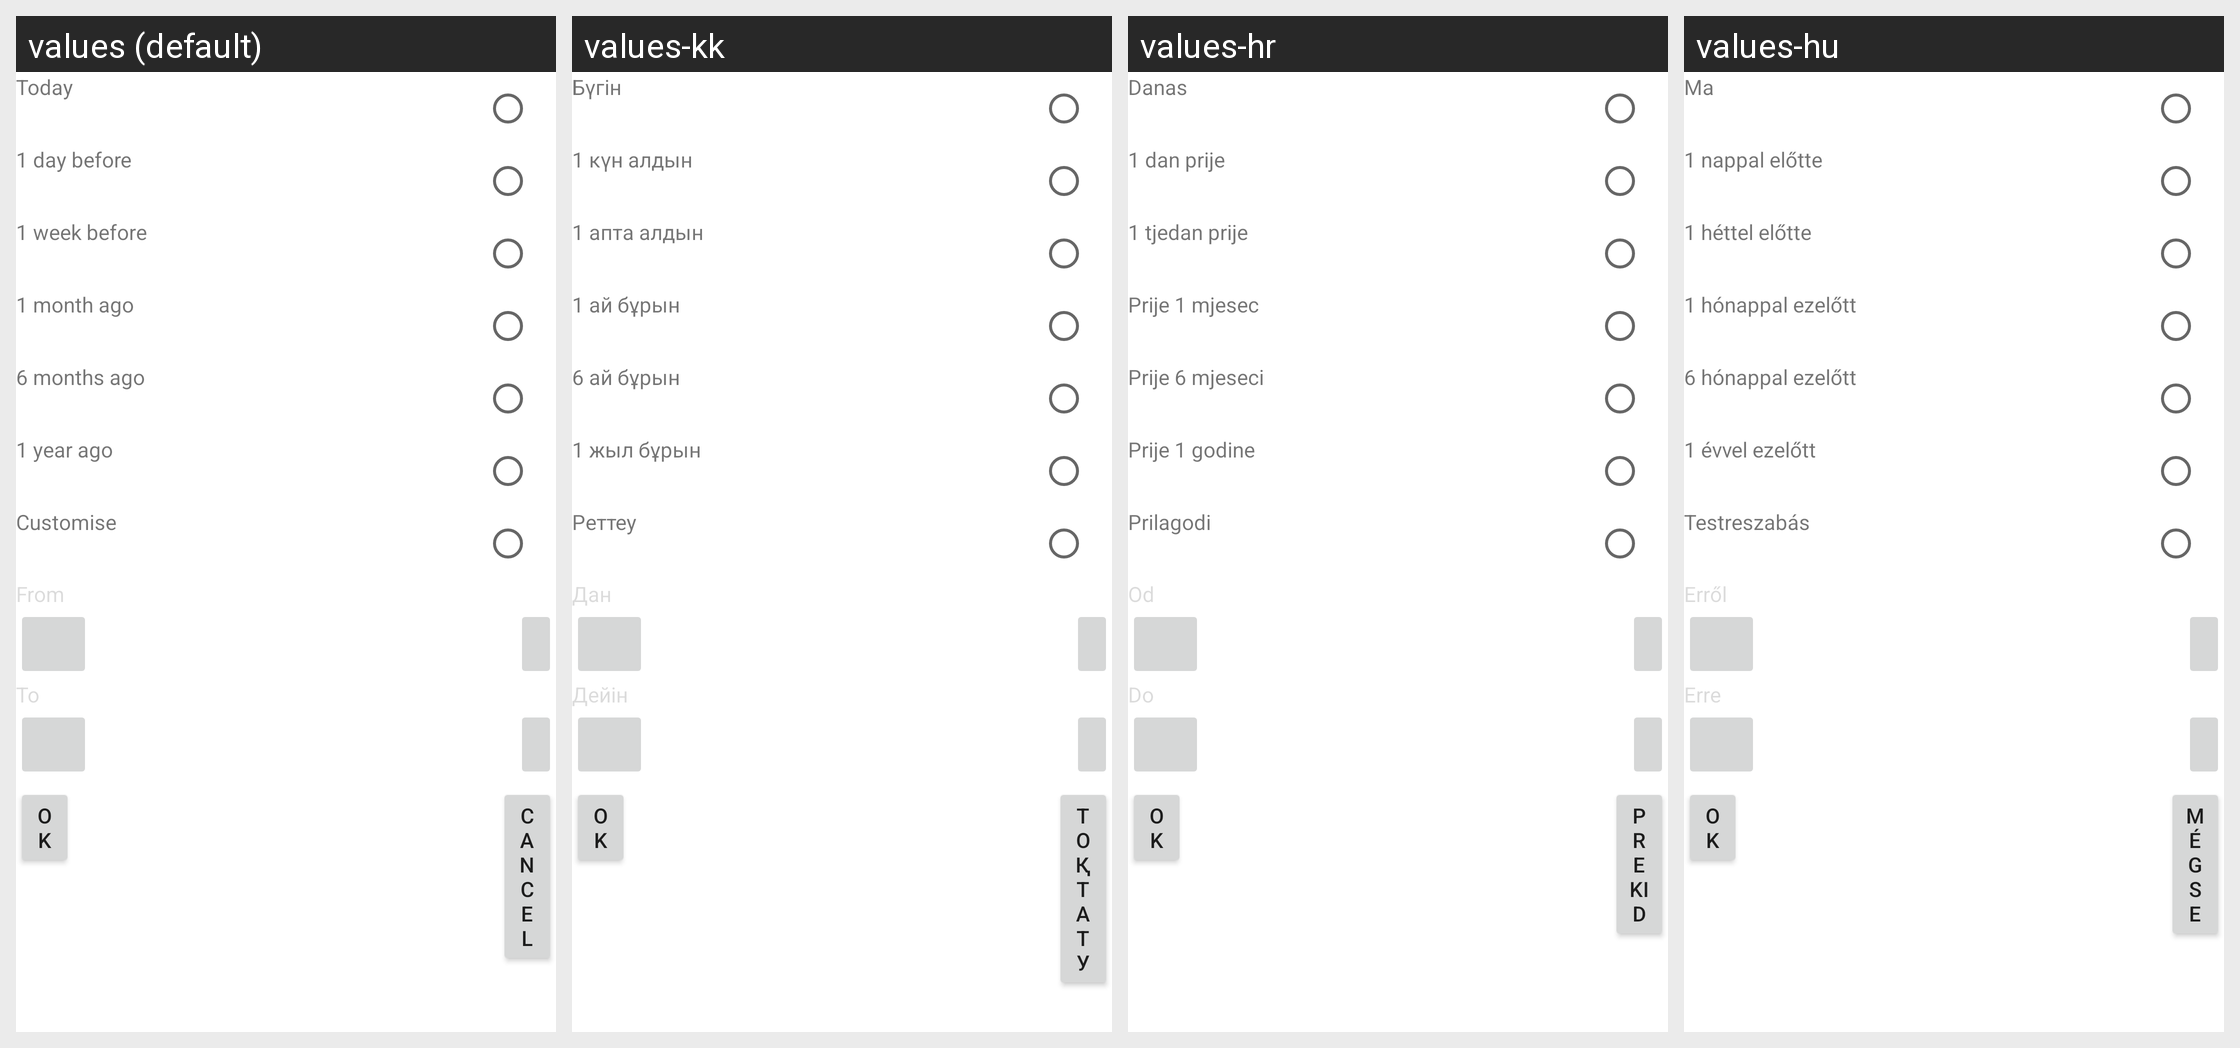

Locale-by-locale string values for the Android screen shown in this grid:
Android screen res/layout/customize_date.xml rendered under 4 locales, left to right: values (default), values-kk, values-hr, values-hu. Device: Nexus 5 (rendered at 1080×1920; each locale shown at half size, 540×960, under a caption strip naming it); theme Theme.MaterialComponents.DayNight.NoActionBar.
Other locales in the repository, not shown: values-bg, values-cs, values-da, values-de, values-el, values-es, values-es-rUS, values-et, values-fi, values-fr, values-ga, values-is, values-it, values-ko, values-lt, values-lv, values-mk, values-nl, values-no, values-pl, values-pt, values-pt-rPT, values-ro, values-ru, values-ru-rRU, values-sk, values-sl, values-sr, values-sv, values-tr, values-uk.
Strings drawn on this screen, with the default value and each locale's value (text and hints the layout hard-codes, and strings that could not be matched under every locale, appear in the picture but are not listed):

email_search_date_today
  values: Today
  values-kk: Бүгін
  values-hr: Danas
  values-hu: Ma

email_search_oneday_before
  values: 1 day before
  values-kk: 1 күн алдын
  values-hr: 1 dan prije
  values-hu: 1 nappal előtte

email_search_oneweek_before
  values: 1 week before
  values-kk: 1 апта алдын
  values-hr: 1 tjedan prije
  values-hu: 1 héttel előtte

email_search_onemonth_before
  values: 1 month ago
  values-kk: 1 ай бұрын
  values-hr: Prije 1 mjesec
  values-hu: 1 hónappal ezelőtt

email_search_sixmonths_before
  values: 6 months ago
  values-kk: 6 ай бұрын
  values-hr: Prije 6 mjeseci
  values-hu: 6 hónappal ezelőtt

email_search_oneyear_before
  values: 1 year ago
  values-kk: 1 жыл бұрын
  values-hr: Prije 1 godine
  values-hu: 1 évvel ezelőtt

email_search_customize
  values: Customise
  values-kk: Реттеу
  values-hr: Prilagodi
  values-hu: Testreszabás

email_search_from
  values: From
  values-kk: Дан
  values-hr: Od
  values-hu: Erről

email_search_to
  values: To
  values-kk: Дейін
  values-hr: Do
  values-hu: Erre

email_search_ok
  values: OK
  values-kk: OK
  values-hr: OK
  values-hu: OK

email_search_cancel
  values: Cancel
  values-kk: Тоқтату
  values-hr: Prekid
  values-hu: Mégse
